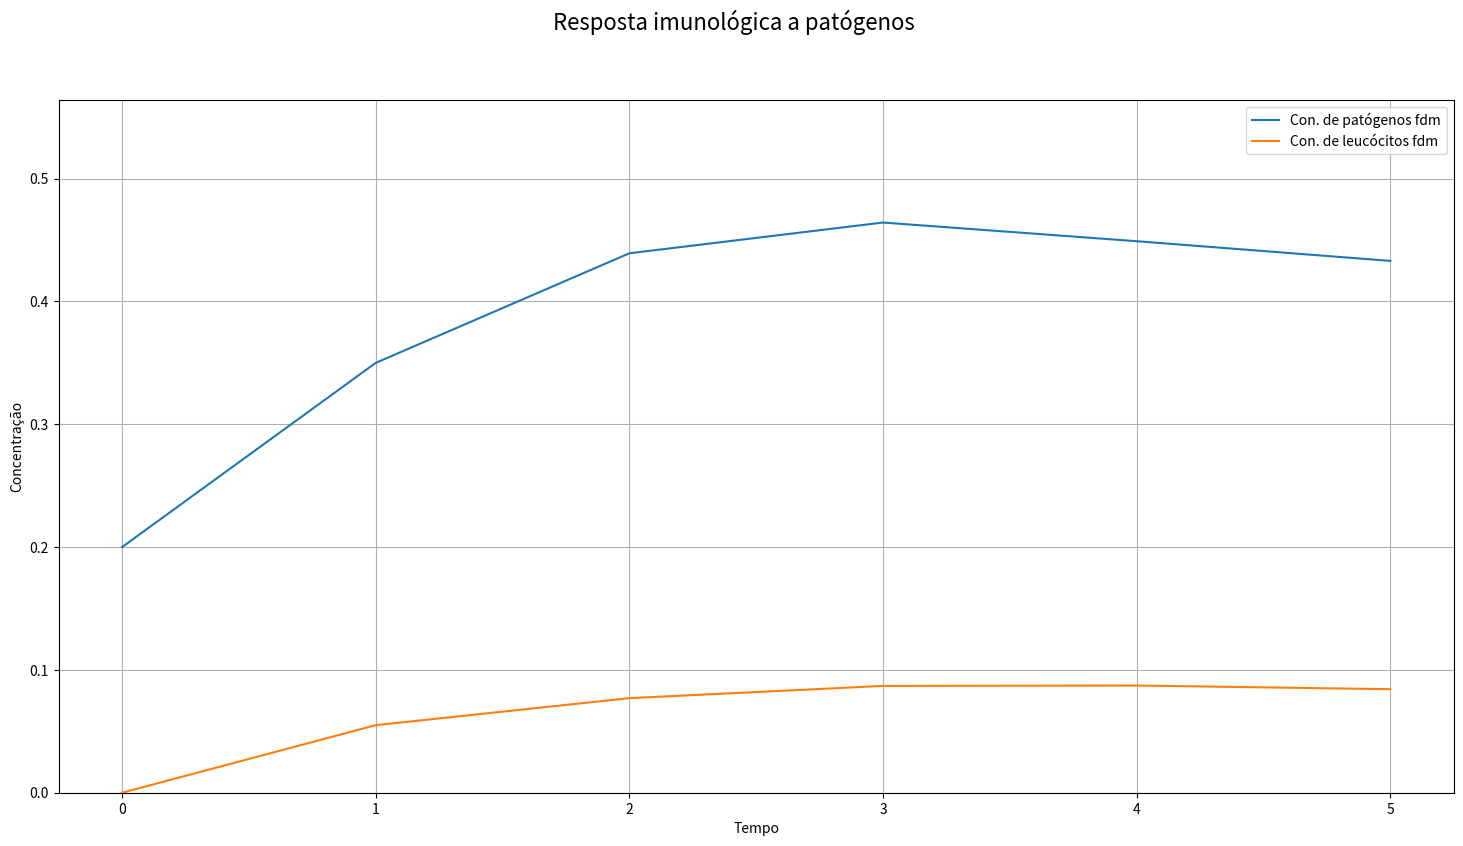

Reproduce this figure in Python. (Note: this script raises an exception after producing the figure.)
import numpy as np
import matplotlib.pyplot as plt


def fb(Cb, Cn, cb, lambd_nb):
    return (cb - lambd_nb * Cn) * Cb


def fn(Cb, Cn, Cn_max, y_n, lambd_bn, mi_n):
    return y_n * Cb * (Cn_max - Cn) - lambd_bn * Cn * Cb - mi_n * Cn


def fdm(
    k, phi, ksi, cb, Cn_max, lambd_nb, mi_n, lambd_bn, y_n, t_lower, t_upper, plot=False
):

    # Computing fdm model

    size_tt = int(((t_upper - t_lower) / (k))) + 1

    Cn_final = np.zeros((size_tt))
    Cb_final = np.zeros((size_tt))

    Cn_new = 0
    Cb_new = 0.2

    Cb_final[0] = Cb_new
    Cn_final[0] = Cn_new

    for time in range(1, size_tt):

        Cn_old = Cn_new
        Cb_old = Cb_new

        Cb_new = (k / phi) * (fb(Cb_old, Cn_old, cb, lambd_nb)) + Cb_old

        Cn_new = (k / phi) * (fn(Cb_old, Cn_old, Cn_max, y_n, lambd_bn, mi_n)) + Cn_old

        Cb_final[time] = Cb_new
        Cn_final[time] = Cn_new

    if plot:
        # Turn interactive plotting off
        plt.ioff()

        fig = plt.figure(figsize=[18, 9])

        fig.suptitle("Resposta imunológica a patógenos", fontsize=16)

        vmin = 0
        vmax = np.max([np.max(Cn_final), np.max(Cb_final)])

        # Plotango 3D
        ax = fig.add_subplot(1, 1, 1)

        ax.plot(
            np.linspace(0, t_upper, num=len(Cb_final)),
            Cb_final,
            label="Con. de patógenos fdm",
        )
        ax.plot(
            np.linspace(0, t_upper, num=len(Cb_final)),
            Cn_final,
            label="Con. de leucócitos fdm",
        )
        ax.set_xlabel("Tempo")
        ax.set_ylabel("Concentração")
        ax.set_ylim(vmin, vmax + 0.1)
        ax.legend()
        ax.grid()

        struct_name = (
            "k--"
            + str(k)
            + "__phi--"
            + str(phi)
            + "__ksi--"
            + str(ksi)
            + "__cb--"
            + str(cb)
            + "__Cn_max--"
            + str(Cn_max)
            + "__lambd_nb--"
            + str(lambd_nb)
            + "__mi_n--"
            + str(mi_n)
            + "__lambd_bn--"
            + str(lambd_bn)
            + "__y_n--"
            + str(y_n)
            + "__t_lower--"
            + str(t_lower)
            + "__t_upper--"
            + str(t_upper)
        )

        plt.savefig("edo_fdm_plot/" + struct_name + ".png")

        del fig

    return Cb_final, Cn_final


if __name__ == "__main__":
    k = 1.0
    t_lower = 0.0
    t_upper = 5.0
    phi = 0.2
    ksi = 0.0
    cb = 0.15
    C_nmax = 0.55
    mi_n = 0.2
    lambd_bn = 0.1
    y_n = 0.1

    Cp_old, Cl_old = fdm(
        k,
        phi,
        ksi,
        cb,
        C_nmax,
        1.8,
        mi_n,
        lambd_bn,
        y_n,
        t_lower,
        t_upper,
        plot="False",
    )
